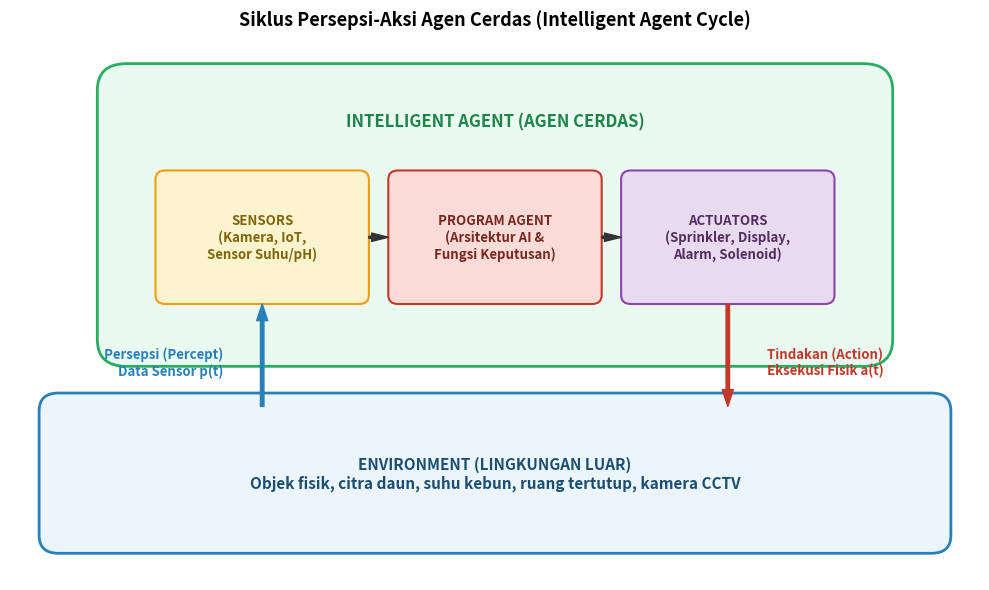

Here is the Python script that generated this plot: (Note: this script raises an exception after producing the figure.)
import matplotlib.pyplot as plt
import matplotlib.patches as patches

fig, ax = plt.subplots(figsize=(10, 6), dpi=300)
ax.set_xlim(0, 10)
ax.set_ylim(0, 6)
ax.axis('off')

# Background boxes
env_box = patches.FancyBboxPatch((0.5, 0.5), 9.0, 1.4, boxstyle='round,pad=0.2', facecolor='#EBF5FB', edgecolor='#2980B9', linewidth=2)
agent_box = patches.FancyBboxPatch((1.2, 2.7), 7.6, 2.8, boxstyle='round,pad=0.3', facecolor='#EAFAF1', edgecolor='#27AE60', linewidth=2)

ax.add_patch(env_box)
ax.add_patch(agent_box)

# Labels for main containers
ax.text(5.0, 1.2, 'ENVIRONMENT (LINGKUNGAN LUAR)\nObjek fisik, citra daun, suhu kebun, ruang tertutup, kamera CCTV', 
        ha='center', va='center', fontsize=11, fontweight='bold', color='#1B4F72')
ax.text(5.0, 5.15, 'INTELLIGENT AGENT (AGEN CERDAS)', 
        ha='center', va='center', fontsize=12, fontweight='bold', color='#1E8449')

# Internal Agent components
sensor_box = patches.FancyBboxPatch((1.6, 3.2), 2.0, 1.3, boxstyle='round,pad=0.1', facecolor='#FCF3CF', edgecolor='#F39C12', linewidth=1.5)
brain_box = patches.FancyBboxPatch((4.0, 3.2), 2.0, 1.3, boxstyle='round,pad=0.1', facecolor='#FADBD8', edgecolor='#C0392B', linewidth=1.5)
actuator_box = patches.FancyBboxPatch((6.4, 3.2), 2.0, 1.3, boxstyle='round,pad=0.1', facecolor='#E8DAEF', edgecolor='#8E44AD', linewidth=1.5)

ax.add_patch(sensor_box)
ax.add_patch(brain_box)
ax.add_patch(actuator_box)

ax.text(2.6, 3.85, 'SENSORS\n(Kamera, IoT,\nSensor Suhu/pH)', ha='center', va='center', fontsize=9.5, fontweight='bold', color='#7D6608')
ax.text(5.0, 3.85, 'PROGRAM AGENT\n(Arsitektur AI &\nFungsi Keputusan)', ha='center', va='center', fontsize=9.5, fontweight='bold', color='#78281F')
ax.text(7.4, 3.85, 'ACTUATORS\n(Sprinkler, Display,\nAlarm, Solenoid)', ha='center', va='center', fontsize=9.5, fontweight='bold', color='#512E5F')

# Arrows
# 1. Environment to Sensor (Percepts)
ax.annotate('', xy=(2.6, 3.1), xytext=(2.6, 1.95),
            arrowprops=dict(facecolor='#2980B9', edgecolor='#2980B9', width=2.5, headwidth=8))
ax.text(2.2, 2.45, 'Persepsi (Percept)\nData Sensor p(t)', ha='right', va='center', fontsize=9.5, fontweight='bold', color='#2980B9')

# 2. Sensor to Brain
ax.annotate('', xy=(3.9, 3.85), xytext=(3.7, 3.85),
            arrowprops=dict(facecolor='#333333', edgecolor='#333333', width=1.5, headwidth=6))

# 3. Brain to Actuator
ax.annotate('', xy=(6.3, 3.85), xytext=(6.1, 3.85),
            arrowprops=dict(facecolor='#333333', edgecolor='#333333', width=1.5, headwidth=6))

# 4. Actuator to Environment (Action)
ax.annotate('', xy=(7.4, 1.95), xytext=(7.4, 3.1),
            arrowprops=dict(facecolor='#C0392B', edgecolor='#C0392B', width=2.5, headwidth=8))
ax.text(7.8, 2.45, 'Tindakan (Action)\nEksekusi Fisik a(t)', ha='left', va='center', fontsize=9.5, fontweight='bold', color='#C0392B')

plt.title('Siklus Persepsi-Aksi Agen Cerdas (Intelligent Agent Cycle)', fontsize=13, fontweight='bold', pad=15)
plt.tight_layout()
plt.savefig('e:/Project Buku/docs/assets/flowchart_agen_ai.png', dpi=300)
print('Flowchart image successfully created!')
